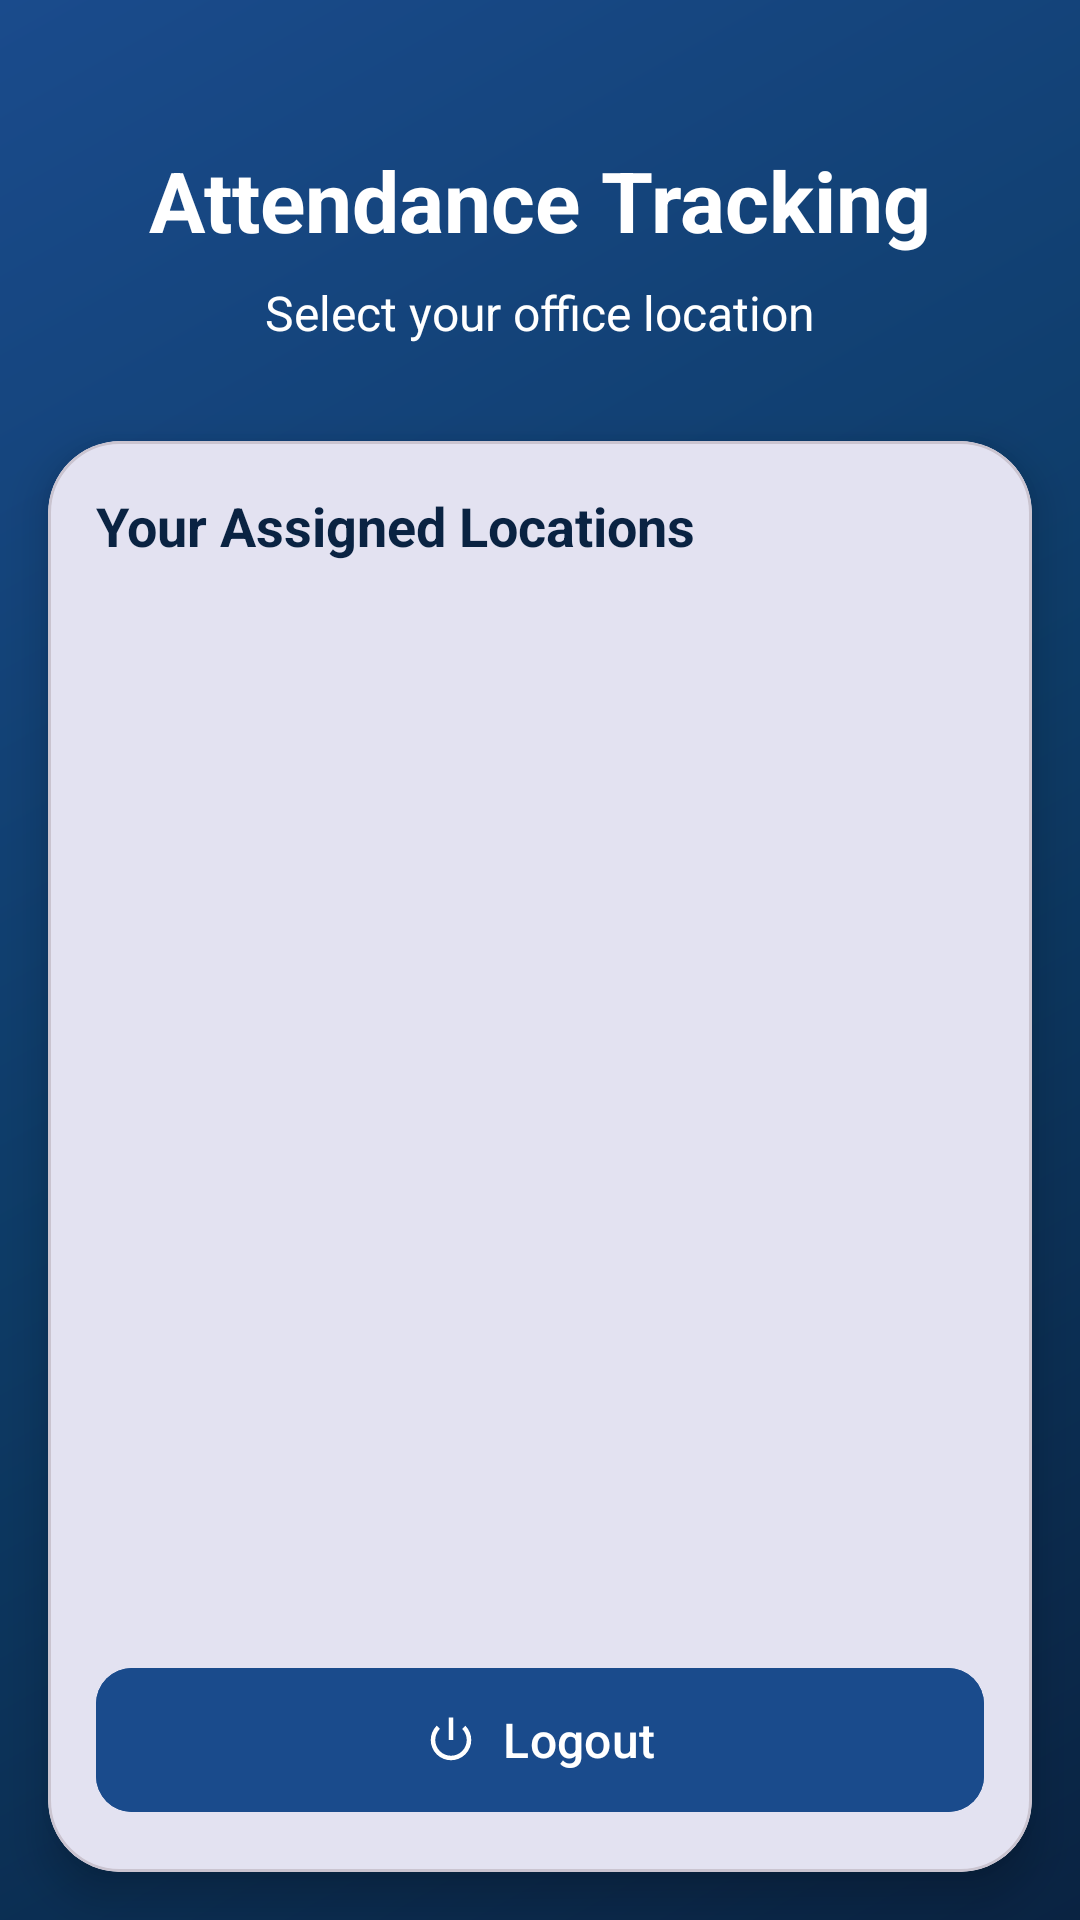

Here is an Android app screen rendered from its layout file. Give the layout XML and the strings, colors and styles it references.
<!-- AndroidManifest.xml: application theme Theme.MyStartup -->
<!-- res/layout/activity_location_selection.xml -->
<?xml version="1.0" encoding="utf-8"?>
<androidx.constraintlayout.widget.ConstraintLayout xmlns:android="http://schemas.android.com/apk/res/android"
    xmlns:app="http://schemas.android.com/apk/res-auto"
    xmlns:tools="http://schemas.android.com/tools"
    android:layout_width="match_parent"
    android:layout_height="match_parent"
    android:background="@drawable/navy_gradient_background"
    tools:context=".LocationSelectionActivity">

    <TextView
        android:id="@+id/titleTextView"
        android:layout_width="wrap_content"
        android:layout_height="wrap_content"
        android:layout_marginTop="48dp"
        android:text="Attendance Tracking"
        android:textColor="@android:color/white"
        android:textSize="28sp"
        android:textStyle="bold"
        app:layout_constraintEnd_toEndOf="parent"
        app:layout_constraintStart_toStartOf="parent"
        app:layout_constraintTop_toTopOf="parent" />

    <TextView
        android:id="@+id/subtitleTextView"
        android:layout_width="wrap_content"
        android:layout_height="wrap_content"
        android:layout_marginTop="8dp"
        android:text="Select your office location"
        android:textColor="@android:color/white"
        android:textSize="16sp"
        app:layout_constraintEnd_toEndOf="parent"
        app:layout_constraintStart_toStartOf="parent"
        app:layout_constraintTop_toBottomOf="@+id/titleTextView" />

    <com.google.android.material.card.MaterialCardView
        android:id="@+id/cardView"
        android:layout_width="match_parent"
        android:layout_height="0dp"
        android:layout_marginStart="16dp"
        android:layout_marginTop="32dp"
        android:layout_marginEnd="16dp"
        android:layout_marginBottom="16dp"
        app:cardCornerRadius="24dp"
        app:cardElevation="8dp"
        app:layout_constraintBottom_toBottomOf="parent"
        app:layout_constraintEnd_toEndOf="parent"
        app:layout_constraintStart_toStartOf="parent"
        app:layout_constraintTop_toBottomOf="@+id/subtitleTextView">

        <LinearLayout
            android:layout_width="match_parent"
            android:layout_height="match_parent"
            android:orientation="vertical"
            android:padding="16dp">
            
            <TextView
                android:layout_width="match_parent"
                android:layout_height="wrap_content"
                android:layout_marginBottom="16dp"
                android:text="Your Assigned Locations"
                android:textColor="@color/navy_darkest"
                android:textSize="18sp"
                android:textStyle="bold" />

            <androidx.recyclerview.widget.RecyclerView
                android:id="@+id/locationsRecyclerView"
                android:layout_width="match_parent"
                android:layout_height="0dp"
                android:layout_weight="1"
                android:clipToPadding="false"
                android:overScrollMode="never"
                android:paddingBottom="8dp"/>

            <TextView
                android:id="@+id/emptyView"
                android:layout_width="match_parent"
                android:layout_height="match_parent"
                android:gravity="center"
                android:text="No locations assigned to you yet"
                android:textColor="@color/text_secondary"
                android:textSize="18sp"
                android:visibility="gone" />

            <com.google.android.material.button.MaterialButton
                android:id="@+id/logoutButton"
                android:layout_width="match_parent"
                android:layout_height="56dp"
                android:layout_marginTop="16dp"
                android:backgroundTint="@color/navy_medium"
                android:text="Logout"
                android:textColor="@android:color/white"
                android:textSize="16sp"
                app:cornerRadius="12dp"
                app:icon="@android:drawable/ic_lock_power_off"
                app:iconGravity="textStart"
                app:iconTint="@color/white" />
        </LinearLayout>
    </com.google.android.material.card.MaterialCardView>

    <ProgressBar
        android:id="@+id/progressBar"
        android:layout_width="wrap_content"
        android:layout_height="wrap_content"
        android:visibility="gone"
        android:indeterminateTint="@color/white"
        app:layout_constraintBottom_toBottomOf="parent"
        app:layout_constraintEnd_toEndOf="parent"
        app:layout_constraintStart_toStartOf="parent"
        app:layout_constraintTop_toTopOf="parent" />

</androidx.constraintlayout.widget.ConstraintLayout>
<!-- resources referenced by this layout -->
<resources>
  <color name="navy_darkest">#0A2342</color>
  <color name="navy_medium">#1A4B8C</color>
  <color name="text_secondary">#757575</color>
  <color name="white">#FFFFFFFF</color>
  <!-- drawable navy_gradient_background (drawable) -->
  <?xml version="1.0" encoding="utf-8"?>
  <shape xmlns:android="http://schemas.android.com/apk/res/android">
      <gradient
          android:angle="135"
          android:startColor="#0A2342"
          android:centerColor="#0D3B66"
          android:endColor="#1A4B8C"
          android:type="linear" />
  </shape>
  <style name="Theme.MyStartup" parent="Base.Theme.MyStartup" />
  <style name="Base.Theme.MyStartup" parent="Theme.Material3.DayNight.NoActionBar">
          
          <item name="colorPrimary">@color/navy_medium</item>
          <item name="colorPrimaryVariant">@color/navy_dark</item>
          <item name="colorOnPrimary">@color/white</item>
          <item name="colorSecondary">@color/navy_light</item>
          <item name="colorSecondaryVariant">@color/navy_accent</item>
          <item name="colorOnSecondary">@color/white</item>
          <item name="android:statusBarColor">@color/navy_darkest</item>
          <item name="android:windowBackground">@drawable/navy_gradient_background</item>
      </style>
  <color name="navy_dark">#0D3B66</color>
  <color name="navy_light">#2A6FBF</color>
  <color name="navy_accent">#5D9EED</color>
</resources>
